Run: headless pygame with SDL's dummy video driver; simulated clock (each Clock.tick advances the game by its frame time, no real sleeping); random seed 0; keys injected as events and as key.get_pressed() state; no mouse input.
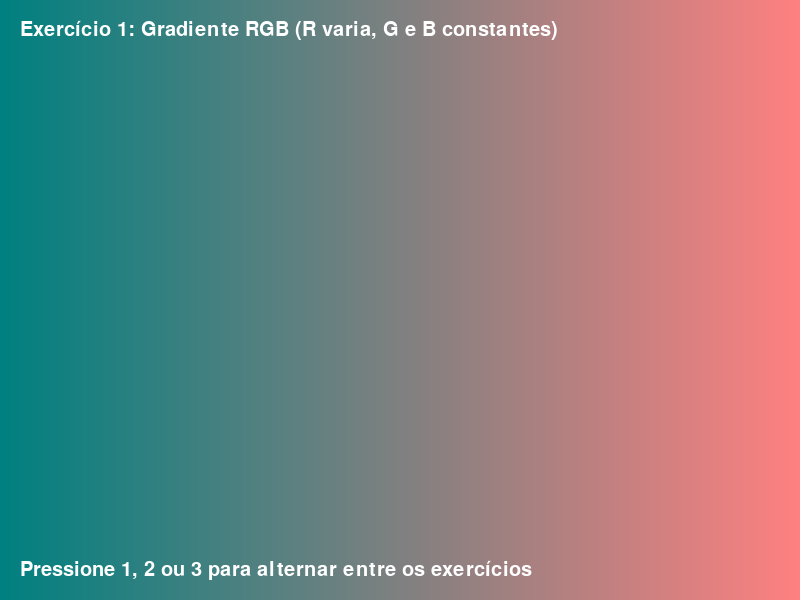
Frame 1 of 4 · flips 1–60 · no input
Frame 2 of 4 · flips 61–180 · tapped SPACE, RETURN · held RIGHT (→), D · screen unchanged from frame 1, image omitted
Frame 3 of 4 · flips 181–300 · held DOWN (↓), S · screen unchanged from frame 2, image omitted
Frame 4 of 4 · flips 301–420 · held LEFT (←), A, UP (↑), W · screen unchanged from frame 3, image omitted

The pygame program that drew these frames:

# Nicolas Expedito Lana Mendes 22.1.4028
import pygame
import sys
import math
import colorsys

pygame.init()
WIDTH, HEIGHT = 800, 600
screen = pygame.display.set_mode((WIDTH, HEIGHT))
pygame.display.set_caption("Atividade 4: Teoria das Cores")
clock = pygame.time.Clock()

mode = 1

# Fonte para exibição de textos
font = pygame.font.SysFont(None, 30)

# Variáveis para entrada de dados no Exercício 2 
active_field = 0  # 0: valor R, 1: valor G, 2: valor B
input_R = ""
input_G = ""
input_B = ""

def draw_gradient():
    # Exercício 1: Gradiente onde o componente R varia de 0 a 255, enquanto G e B permanecem constantes 
    for x in range(WIDTH):
        r = int((x / WIDTH) * 255)
        color = (r, 128, 128)
        pygame.draw.line(screen, color, (x, 0), (x, HEIGHT))

def draw_rgb_to_hsv():
    global input_R, input_G, input_B
    # Exibe os campos de entrada para R, G e B
    label_R = font.render("Digite o valor de R (0-255): " + input_R, True, (255, 255, 255))
    label_G = font.render("Digite o valor de G (0-255): " + input_G, True, (255, 255, 255))
    label_B = font.render("Digite o valor de B (0-255): " + input_B, True, (255, 255, 255))
    screen.blit(label_R, (50, 100))
    screen.blit(label_G, (50, 150))
    screen.blit(label_B, (50, 200))
    
    # Quando os três valores forem digitados, realiza a conversão para HSV
    if input_R != "" and input_G != "" and input_B != "":
        try:
            R = int(input_R)
            G = int(input_G)
            B = int(input_B)
            # Limita os valores ao intervalo 0-255
            R = max(0, min(R, 255))
            G = max(0, min(G, 255))
            B = max(0, min(B, 255))
            r, g, b = R/255.0, G/255.0, B/255.0
            h, s, v = colorsys.rgb_to_hsv(r, g, b)
            h_deg = h * 360
            s_perc = s * 100
            v_perc = v * 100
            result_rgb = font.render(f"RGB: ({R}, {G}, {B})", True, (255,255,255))
            result_hsv = font.render(f"HSV: ({h_deg:.1f}°, {s_perc:.1f}%, {v_perc:.1f}%)", True, (255,255,255))
            screen.blit(result_rgb, (50, 300))
            screen.blit(result_hsv, (50, 350))
        except:
            error_text = font.render("Erro na conversão dos valores.", True, (255, 0, 0))
            screen.blit(error_text, (50, 300))

def draw_rgb_to_cmyk():
    # Exercício 3: Conversão da cor fixa (255, 128, 64) do modelo RGB para CMYK
    R, G, B = 255, 128, 64
    r, g, b = R/255.0, G/255.0, B/255.0
    K = 1 - max(r, g, b)
    if K == 1:
        C = M = Y = 0
    else:
        C = (1 - r - K) / (1 - K)
        M = (1 - g - K) / (1 - K)
        Y = (1 - b - K) / (1 - K)
    C_perc = C * 100
    M_perc = M * 100
    Y_perc = Y * 100
    K_perc = K * 100
    text_rgb = font.render(f"RGB: ({R}, {G}, {B})", True, (255,255,255))
    text_cmyk = font.render(f"CMYK: ({C_perc:.1f}%, {M_perc:.1f}%, {Y_perc:.1f}%, {K_perc:.1f}%)", True, (255,255,255))
    screen.blit(text_rgb, (50, HEIGHT//2 - 40))
    screen.blit(text_cmyk, (50, HEIGHT//2))

running = True
while running:
    for event in pygame.event.get():
        if event.type == pygame.QUIT:
            running = False
        
        elif event.type == pygame.KEYDOWN:
            # Alterna entre os modos: 1, 2 e 3
            if event.key == pygame.K_1:
                mode = 1
            elif event.key == pygame.K_2:
                mode = 2
                # Reinicia os campos de entrada ao mudar para o modo 2
                active_field = 0
                input_R = ""
                input_G = ""
                input_B = ""
            elif event.key == pygame.K_3:
                mode = 3
            
            # no Exercício 2, processa a entrada de dados via teclado
            if mode == 2:
                if event.key == pygame.K_BACKSPACE:
                    if active_field == 0 and len(input_R) > 0:
                        input_R = input_R[:-1]
                    elif active_field == 1 and len(input_G) > 0:
                        input_G = input_G[:-1]
                    elif active_field == 2 and len(input_B) > 0:
                        input_B = input_B[:-1]
                elif event.key == pygame.K_RETURN:
                    # Avança para o próximo campo ao pressionar Enter
                    active_field = (active_field + 1) % 3
                elif event.unicode.isdigit():
                    if active_field == 0:
                        input_R += event.unicode
                    elif active_field == 1:
                        input_G += event.unicode
                    elif active_field == 2:
                        input_B += event.unicode

    screen.fill((0, 0, 0))
    if mode == 1:
        draw_gradient()
        text_mode = font.render("Exercício 1: Gradiente RGB (R varia, G e B constantes)", True, (255,255,255))
        screen.blit(text_mode, (20, 20))
    elif mode == 2:
        draw_rgb_to_hsv()
        text_mode = font.render("Exercício 2: Conversão RGB para HSV (Digite os valores)", True, (255,255,255))
        screen.blit(text_mode, (20, 20))
    elif mode == 3:
        draw_rgb_to_cmyk()
        text_mode = font.render("Exercício 3: Conversão RGB para CMYK", True, (255,255,255))
        screen.blit(text_mode, (20, 20))

    instructions = font.render("Pressione 1, 2 ou 3 para alternar entre os exercícios", True, (255,255,255))
    screen.blit(instructions, (20, HEIGHT - 40))
    
    pygame.display.flip()
    clock.tick(60)

pygame.quit()
sys.exit()
